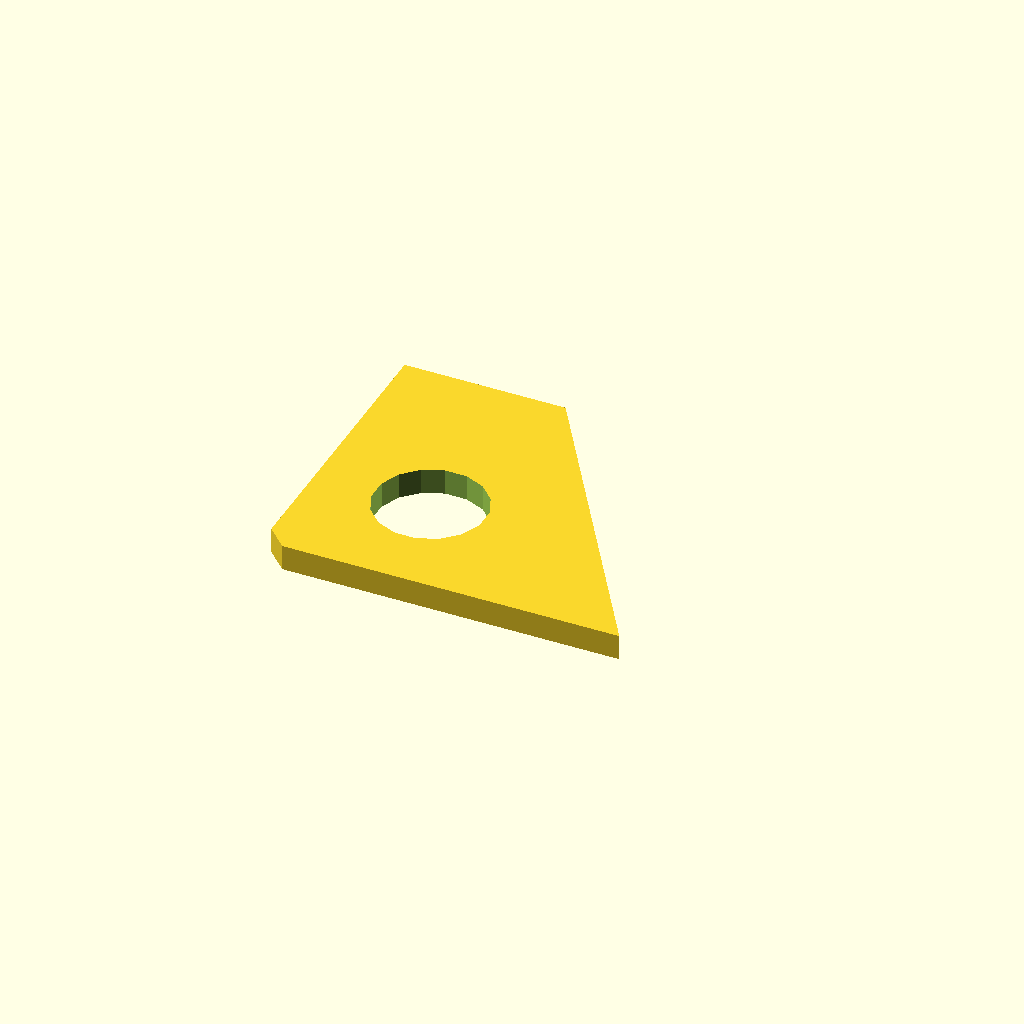
Cell 1: the model at its default parameters.
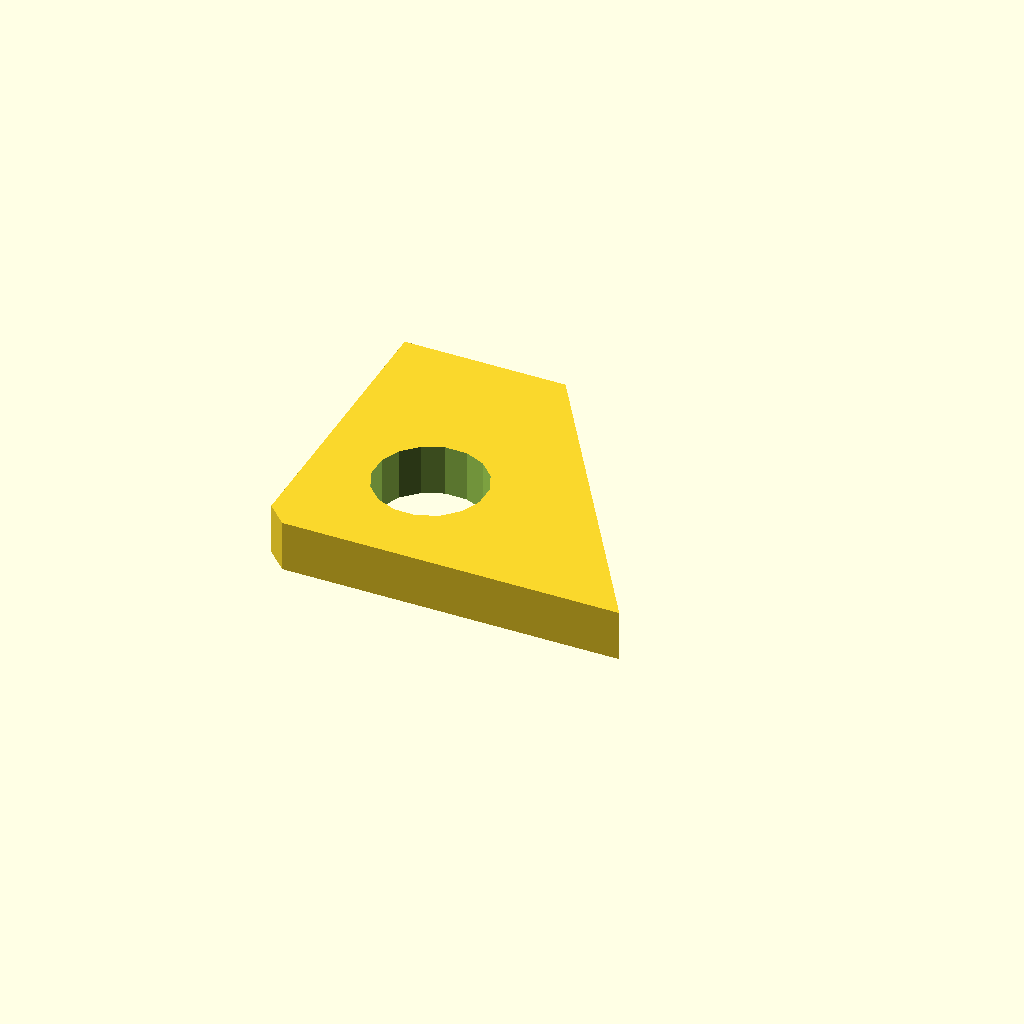
Cell 2: the same model with plate_t = 10.
One fixed orthographic camera (rotation 55°, 0°, 25°; colour scheme Cornfield) for every cell.
OpenSCAD source file optional_data/data/sketch4/bracketplates/part_0160.scad:
$fn = 32;

// ----------------------------------------------------------------------
// Bracket plate: gusset 70 x 60
// ----------------------------------------------------------------------

// --- parameters (mm) ---
hole_r = 4;               // bolt hole radius
plate_t = 5;              // plate thickness, Z (extrusion height)
gus_a = 70;               // base length
gus_b = 60;               // height
top_x = 31.5;             // top edge X of the angled cut
light_r = 10.8;           // lightening hole radius

light_d = 2 * light_r;

profile = [[4, 0], [35, 0], [70, 0], [31.5, 60], [0, 60], [0, 4]];  // primary outline, 6 points, counter clockwise
void_1 = [[33.002, 24.861], [31.406, 28.761], [28.439, 31.754], [24.553, 33.383], [20.339, 33.402], [16.439, 31.806], [13.446, 28.839], [11.817, 24.953], [11.798, 20.739], [13.394, 16.839], [16.361, 13.846], [20.247, 12.217], [24.461, 12.198], [28.361, 13.794], [31.354, 16.761], [32.983, 20.647]];  // lightening hole, 16 points

// --- the one profile operation ---
difference() {
  linear_extrude(height = plate_t) polygon(points = profile);
  translate([0, 0, -1])
    linear_extrude(height = plate_t + 2) polygon(points = void_1);
}
Parameter table extracted from the source (name, type, default, range or options):
hole_r: number, default 4
plate_t: number, default 5
gus_a: number, default 70
gus_b: number, default 60
top_x: number, default 31.5
light_r: number, default 10.8
